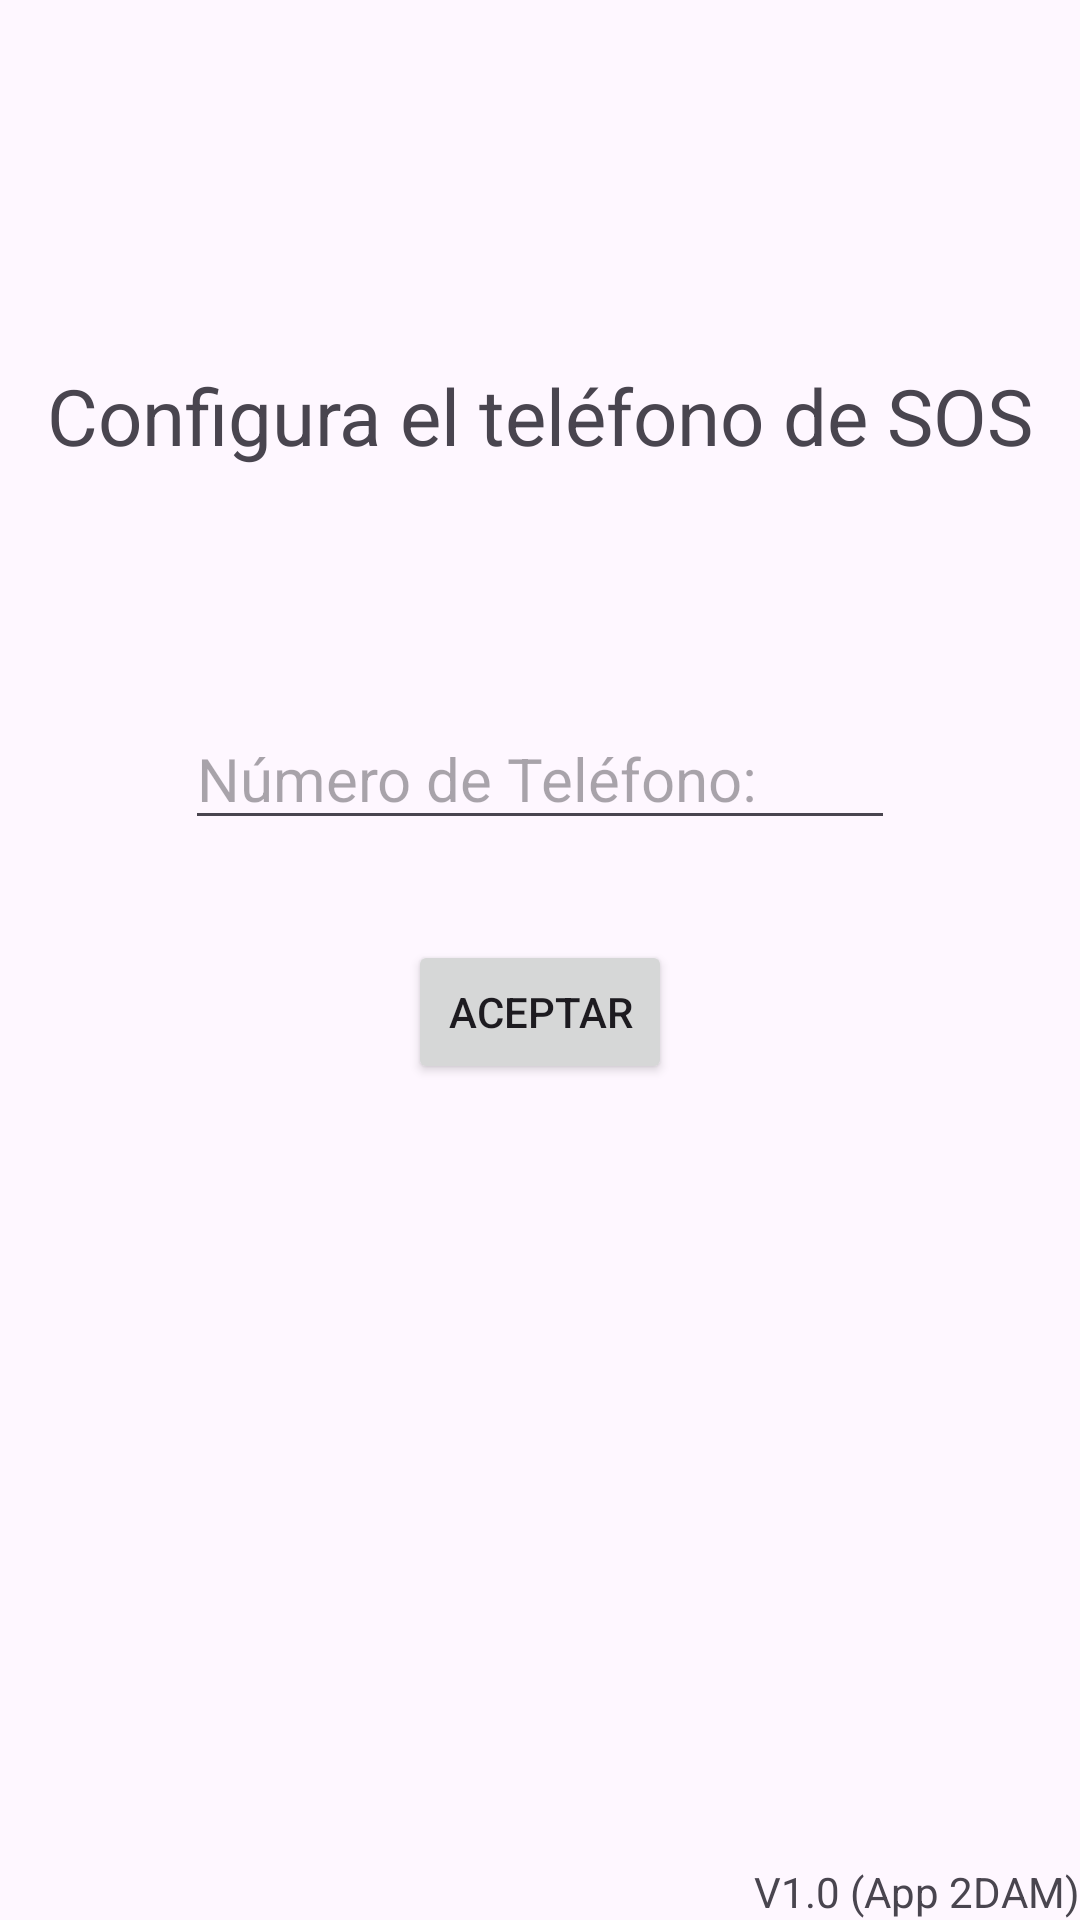

This screen was rendered from an Android layout file. Write that file and the resources it references.
<!-- AndroidManifest.xml: application theme Theme.SOSPhone -->
<!-- res/layout/activity_conf.xml -->
<?xml version="1.0" encoding="utf-8"?>
<androidx.constraintlayout.widget.ConstraintLayout xmlns:android="http://schemas.android.com/apk/res/android"
    xmlns:app="http://schemas.android.com/apk/res-auto"
    xmlns:tools="http://schemas.android.com/tools"
    android:id="@+id/main"
    android:layout_width="match_parent"
    android:layout_height="match_parent"
    tools:context=".ConfActivity">

    <TextView
        android:id="@+id/txt_conf"
        android:layout_width="wrap_content"
        android:layout_height="wrap_content"
        android:text="@string/txt_configuracion"
        android:textSize="26sp"
        app:layout_constraintBottom_toBottomOf="parent"
        app:layout_constraintEnd_toEndOf="parent"
        app:layout_constraintStart_toStartOf="parent"
        app:layout_constraintTop_toTopOf="parent"
        app:layout_constraintVertical_bias="0.2" />

    <EditText
        android:id="@+id/edit_phone"
        android:layout_width="wrap_content"
        android:layout_height="wrap_content"
        android:layout_marginTop="80dp"
        android:ems="10"
        android:hint="@string/txt_phone"
        android:inputType="phone"
        android:textSize="20sp"
        app:layout_constraintEnd_toEndOf="parent"
        app:layout_constraintStart_toStartOf="parent"
        app:layout_constraintTop_toBottomOf="@+id/txt_conf" />

    <Button
        android:id="@+id/btn_conf"
        android:layout_width="wrap_content"
        android:layout_height="wrap_content"
        android:layout_marginTop="100px"
        android:text="@string/txt_boton_aceptar"
        app:layout_constraintEnd_toEndOf="parent"
        app:layout_constraintStart_toStartOf="parent"
        app:layout_constraintTop_toBottomOf="@+id/edit_phone" />

    <TextView
        android:id="@+id/textView2"
        android:layout_width="wrap_content"
        android:layout_height="wrap_content"
        android:text="@string/txt_version_app"
        app:layout_constraintBottom_toBottomOf="parent"
        app:layout_constraintEnd_toEndOf="parent" />

</androidx.constraintlayout.widget.ConstraintLayout>
<!-- resources referenced by this layout -->
<resources>
  <string name="txt_boton_aceptar">Aceptar</string>
  <string name="txt_configuracion">Configura el teléfono de SOS</string>
  <string name="txt_phone">Número de Teléfono:</string>
  <string name="txt_version_app">V1.0 (App 2DAM)</string>
  <style name="Theme.SOSPhone" parent="Base.Theme.SOSPhone" />
  <style name="Base.Theme.SOSPhone" parent="Theme.Material3.DayNight.NoActionBar">
          <item name="colorPrimary">#D9272E</item>
          <item name="colorSecondary">#D9272E</item>
          <item name="colorTertiary">#D9272E</item>
      </style>
</resources>
